Labelled photos from "augmented_synth_line", an image-classification folder in psykodan/aiPrint-Data-Creation. The possible labels are: good, over-printed, under-printed.

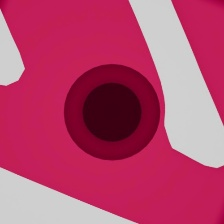
Label: over-printed

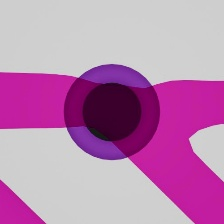
Label: good

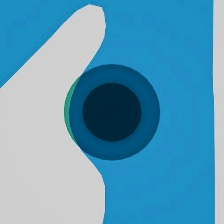
Label: over-printed

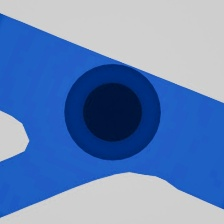
Label: good

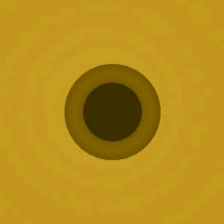
Label: under-printed

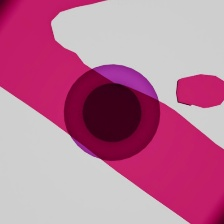
Label: under-printed
